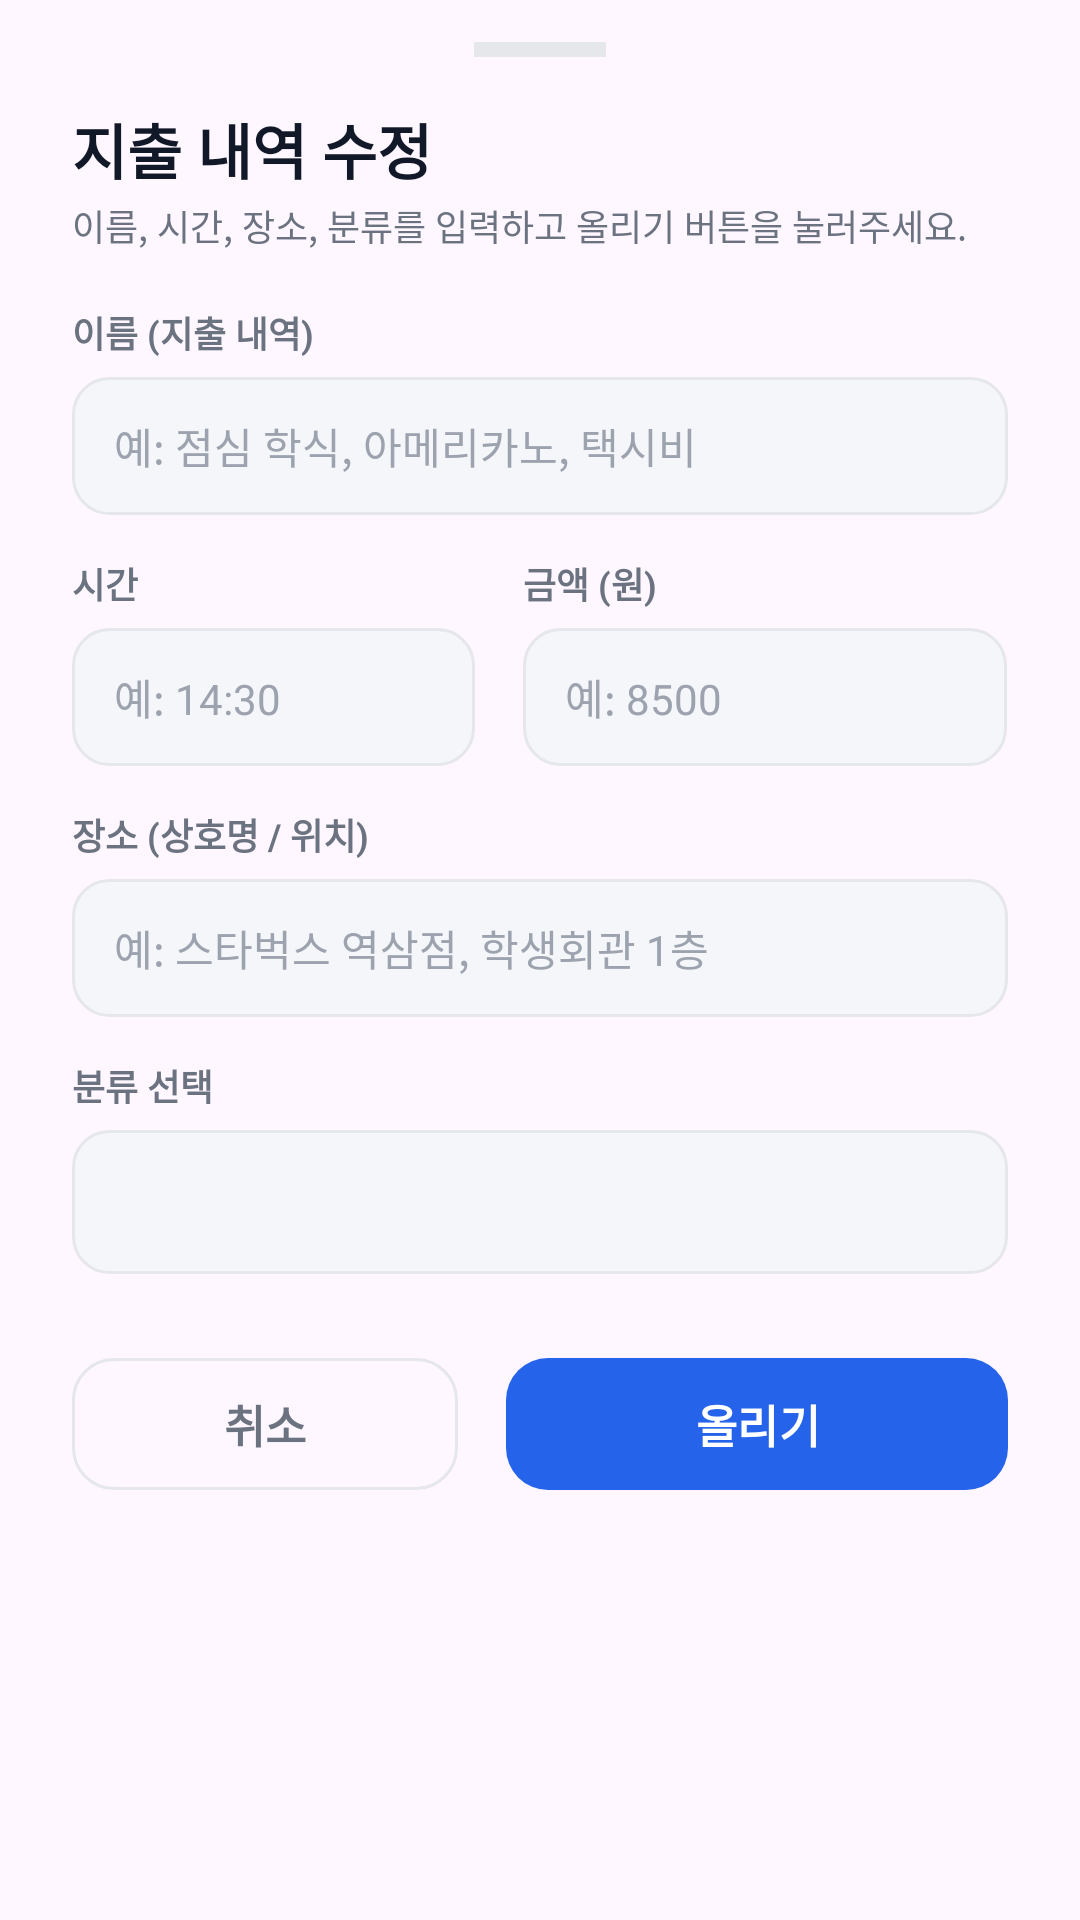

This screen was rendered from an Android layout file. Write that file and the resources it references.
<!-- AndroidManifest.xml: application theme Theme.SoftBrain -->
<!-- res/layout/bottom_sheet_expense_edit.xml -->
<?xml version="1.0" encoding="utf-8"?>
<LinearLayout xmlns:android="http://schemas.android.com/apk/res/android"
    xmlns:app="http://schemas.android.com/apk/res-auto"
    android:layout_width="match_parent"
    android:layout_height="wrap_content"
    android:background="@drawable/bg_bottom_sheet"
    android:orientation="vertical"
    android:paddingHorizontal="24dp"
    android:paddingTop="14dp"
    android:paddingBottom="28dp">

    
    <View
        android:layout_width="44dp"
        android:layout_height="5dp"
        android:layout_gravity="center_horizontal"
        android:layout_marginBottom="16dp"
        android:background="@color/divider_gray" />

    
    <TextView
        android:id="@+id/tvSheetTitle"
        android:layout_width="match_parent"
        android:layout_height="wrap_content"
        android:text="지출 내역 수정"
        android:textColor="@color/text_primary"
        android:textSize="20sp"
        android:textStyle="bold" />

    <TextView
        android:id="@+id/tvSheetSubtitle"
        android:layout_width="match_parent"
        android:layout_height="wrap_content"
        android:layout_marginTop="2dp"
        android:layout_marginBottom="18dp"
        android:text="이름, 시간, 장소, 분류를 입력하고 올리기 버튼을 눌러주세요."
        android:textColor="@color/text_secondary"
        android:textSize="12sp" />

    
    <TextView
        android:layout_width="wrap_content"
        android:layout_height="wrap_content"
        android:text="이름 (지출 내역)"
        android:textColor="@color/text_secondary"
        android:textSize="12sp"
        android:textStyle="bold" />

    <EditText
        android:id="@+id/etExpenseTitle"
        android:layout_width="match_parent"
        android:layout_height="46dp"
        android:layout_marginTop="6dp"
        android:background="@drawable/bg_input_box"
        android:hint="예: 점심 학식, 아메리카노, 택시비"
        android:inputType="text"
        android:paddingHorizontal="14dp"
        android:textColor="@color/text_primary"
        android:textColorHint="@color/text_muted"
        android:textSize="14sp" />

    
    <LinearLayout
        android:layout_width="match_parent"
        android:layout_height="wrap_content"
        android:layout_marginTop="14dp"
        android:orientation="horizontal">

        
        <LinearLayout
            android:layout_width="0dp"
            android:layout_height="wrap_content"
            android:layout_marginEnd="8dp"
            android:layout_weight="1"
            android:orientation="vertical">

            <TextView
                android:layout_width="wrap_content"
                android:layout_height="wrap_content"
                android:text="시간"
                android:textColor="@color/text_secondary"
                android:textSize="12sp"
                android:textStyle="bold" />

            <EditText
                android:id="@+id/etExpenseTime"
                android:layout_width="match_parent"
                android:layout_height="46dp"
                android:layout_marginTop="6dp"
                android:background="@drawable/bg_input_box"
                android:hint="예: 14:30"
                android:inputType="text"
                android:paddingHorizontal="14dp"
                android:textColor="@color/text_primary"
                android:textColorHint="@color/text_muted"
                android:textSize="14sp" />
        </LinearLayout>

        
        <LinearLayout
            android:layout_width="0dp"
            android:layout_height="wrap_content"
            android:layout_marginStart="8dp"
            android:layout_weight="1.2"
            android:orientation="vertical">

            <TextView
                android:layout_width="wrap_content"
                android:layout_height="wrap_content"
                android:text="금액 (원)"
                android:textColor="@color/text_secondary"
                android:textSize="12sp"
                android:textStyle="bold" />

            <EditText
                android:id="@+id/etExpenseAmount"
                android:layout_width="match_parent"
                android:layout_height="46dp"
                android:layout_marginTop="6dp"
                android:background="@drawable/bg_input_box"
                android:hint="예: 8500"
                android:inputType="number"
                android:paddingHorizontal="14dp"
                android:textColor="@color/text_primary"
                android:textColorHint="@color/text_muted"
                android:textSize="14sp" />
        </LinearLayout>
    </LinearLayout>

    
    <TextView
        android:layout_width="wrap_content"
        android:layout_height="wrap_content"
        android:layout_marginTop="14dp"
        android:text="장소 (상호명 / 위치)"
        android:textColor="@color/text_secondary"
        android:textSize="12sp"
        android:textStyle="bold" />

    <EditText
        android:id="@+id/etExpensePlace"
        android:layout_width="match_parent"
        android:layout_height="46dp"
        android:layout_marginTop="6dp"
        android:background="@drawable/bg_input_box"
        android:hint="예: 스타벅스 역삼점, 학생회관 1층"
        android:inputType="text"
        android:paddingHorizontal="14dp"
        android:textColor="@color/text_primary"
        android:textColorHint="@color/text_muted"
        android:textSize="14sp" />

    
    <TextView
        android:layout_width="wrap_content"
        android:layout_height="wrap_content"
        android:layout_marginTop="14dp"
        android:text="분류 선택"
        android:textColor="@color/text_secondary"
        android:textSize="12sp"
        android:textStyle="bold" />

    <Spinner
        android:id="@+id/spinnerCategory"
        android:layout_width="match_parent"
        android:layout_height="48dp"
        android:layout_marginTop="6dp"
        android:background="@drawable/bg_input_box"
        android:paddingHorizontal="12dp" />

    
    <LinearLayout
        android:layout_width="match_parent"
        android:layout_height="wrap_content"
        android:layout_marginTop="24dp"
        android:orientation="horizontal">

        <com.google.android.material.button.MaterialButton
            android:id="@+id/btnSheetCancel"
            style="@style/Widget.Material3.Button.OutlinedButton"
            android:layout_width="0dp"
            android:layout_height="52dp"
            android:layout_marginEnd="8dp"
            android:layout_weight="1"
            android:text="취소"
            android:textColor="@color/text_secondary"
            android:textSize="15sp"
            android:textStyle="bold"
            app:cornerRadius="14dp"
            app:strokeColor="@color/divider_gray" />

        <com.google.android.material.button.MaterialButton
            android:id="@+id/btnSheetSubmit"
            android:layout_width="0dp"
            android:layout_height="52dp"
            android:layout_marginStart="8dp"
            android:layout_weight="1.3"
            android:text="올리기"
            android:textColor="@color/white"
            android:textSize="15sp"
            android:textStyle="bold"
            app:backgroundTint="@color/primary_blue"
            app:cornerRadius="14dp" />
    </LinearLayout>

</LinearLayout>
<!-- resources referenced by this layout -->
<resources>
  <color name="divider_gray">#E5E7EB</color>
  <color name="primary_blue">#2563EB</color>
  <color name="text_muted">#9CA3AF</color>
  <color name="text_primary">#111827</color>
  <color name="text_secondary">#6B7280</color>
  <color name="white">#FFFFFFFF</color>
  <!-- drawable bg_input_box (drawable) -->
  <?xml version="1.0" encoding="utf-8"?>
  <shape xmlns:android="http://schemas.android.com/apk/res/android"
      android:shape="rectangle">
      <solid android:color="@color/bg_main" />
      <stroke
          android:width="1dp"
          android:color="@color/divider_gray" />
      <corners android:radius="12dp" />
  </shape>
  <style name="Theme.SoftBrain" parent="Base.Theme.SoftBrain" />
  <color name="bg_main">#F4F6F9</color>
  <style name="Base.Theme.SoftBrain" parent="Theme.Material3.DayNight.NoActionBar">
          
          
      </style>
</resources>
